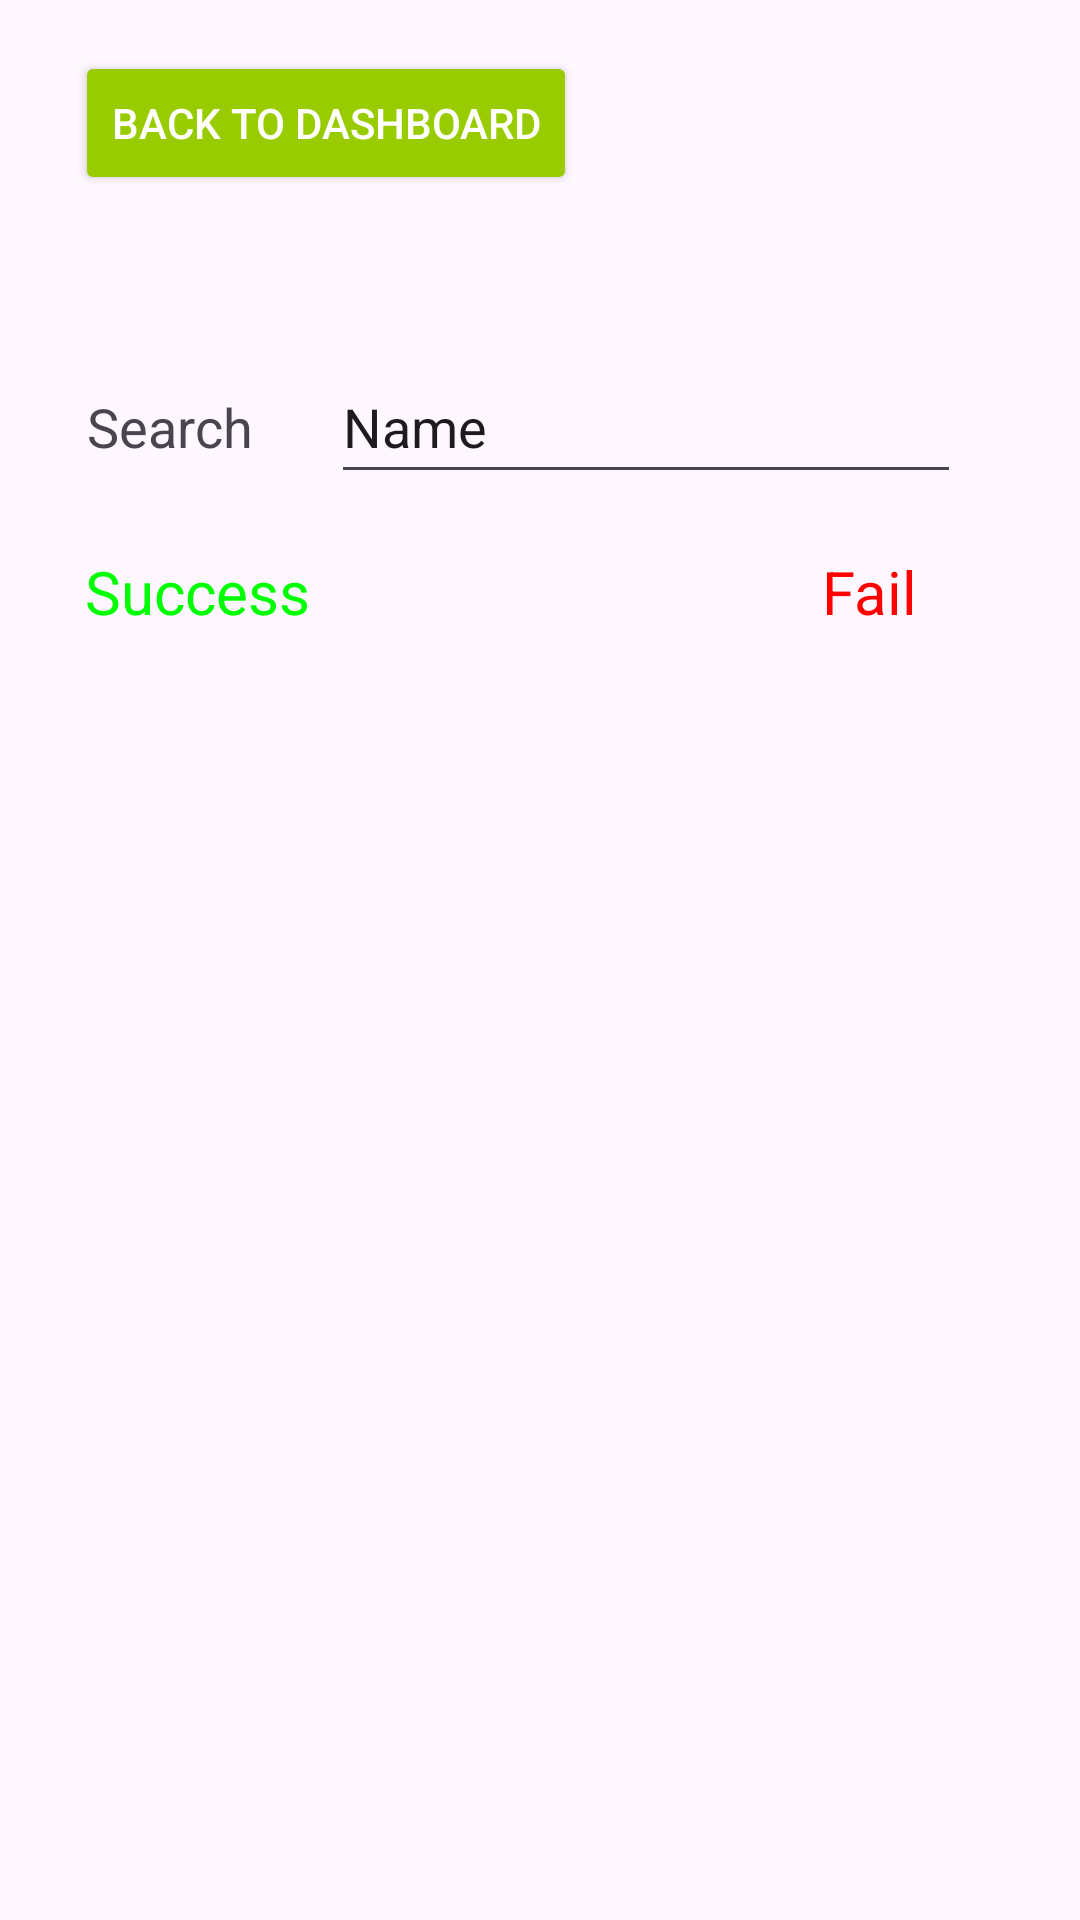

Here is an Android app screen rendered from its layout file. Give the layout XML and the strings, colors and styles it references.
<!-- AndroidManifest.xml: application theme Theme.TotalHealthPlus -->
<!-- res/layout/fragment_past_goals.xml -->
<?xml version="1.0" encoding="utf-8"?>
<androidx.constraintlayout.widget.ConstraintLayout xmlns:android="http://schemas.android.com/apk/res/android"
    xmlns:app="http://schemas.android.com/apk/res-auto"
    xmlns:tools="http://schemas.android.com/tools"
    android:layout_width="match_parent"
    android:layout_height="match_parent"
    tools:context=".PastGoals">

    


    <Button
        android:id="@+id/button5"
        android:layout_width="wrap_content"
        android:layout_height="wrap_content"
        android:layout_marginStart="25dp"
        android:layout_marginTop="17dp"
        android:backgroundTint="@android:color/holo_green_light"
        android:onClick="seeMainDash"
        android:text="Back to Dashboard"
        android:textColor="@android:color/white"
        app:layout_constraintStart_toStartOf="parent"
        app:layout_constraintTop_toTopOf="parent" />

    <EditText
        android:id="@+id/editTextText"
        android:layout_width="wrap_content"
        android:layout_height="wrap_content"
        android:layout_marginEnd="11dp"
        android:ems="10"
        android:inputType="text"
        android:minHeight="48dp"
        android:text="Name"
        app:layout_constraintBaseline_toBaselineOf="@+id/textView2"
        app:layout_constraintEnd_toEndOf="parent"
        app:layout_constraintStart_toEndOf="@+id/textView2" />

    <TextView
        android:id="@+id/textView2"
        android:layout_width="wrap_content"
        android:layout_height="wrap_content"
        android:layout_marginTop="130dp"
        android:layout_marginEnd="26dp"
        android:text="Search"
        android:textSize="18sp"
        app:layout_constraintEnd_toStartOf="@+id/editTextText"
        app:layout_constraintHorizontal_chainStyle="packed"
        app:layout_constraintStart_toStartOf="parent"
        app:layout_constraintTop_toTopOf="parent" />

    <androidx.recyclerview.widget.RecyclerView
        android:id="@+id/goalRecyclerView"
        android:layout_width="0dp"
        android:layout_height="0dp"
        android:layout_marginStart="54dp"
        android:layout_marginTop="88dp"
        android:layout_marginEnd="54dp"
        android:layout_marginBottom="89dp"
        app:layout_constraintBottom_toBottomOf="parent"
        app:layout_constraintEnd_toEndOf="parent"
        app:layout_constraintStart_toStartOf="parent"
        app:layout_constraintTop_toBottomOf="@+id/textView2" />

    <TextView
        android:id="@+id/textView13"
        android:layout_width="wrap_content"
        android:layout_height="wrap_content"
        android:layout_marginTop="19dp"
        android:layout_marginEnd="7dp"
        android:text="Success"
        android:textColor="#00FF00"
        android:textSize="20sp"
        app:layout_constraintEnd_toStartOf="@+id/editTextText"
        app:layout_constraintTop_toBottomOf="@+id/editTextText" />

    <TextView
        android:id="@+id/textView14"
        android:layout_width="wrap_content"
        android:layout_height="wrap_content"
        android:layout_marginTop="19dp"
        android:text="Fail"
        android:textColor="#FF0000"
        android:textSize="20sp"
        app:layout_constraintEnd_toEndOf="@+id/goalRecyclerView"
        app:layout_constraintTop_toBottomOf="@+id/editTextText" />
</androidx.constraintlayout.widget.ConstraintLayout>
<!-- resources referenced by this layout -->
<resources>
  <style name="Theme.TotalHealthPlus" parent="Base.Theme.TotalHealthPlus" />
  <style name="Base.Theme.TotalHealthPlus" parent="Theme.Material3.DayNight.NoActionBar">
          
          
      </style>
</resources>
